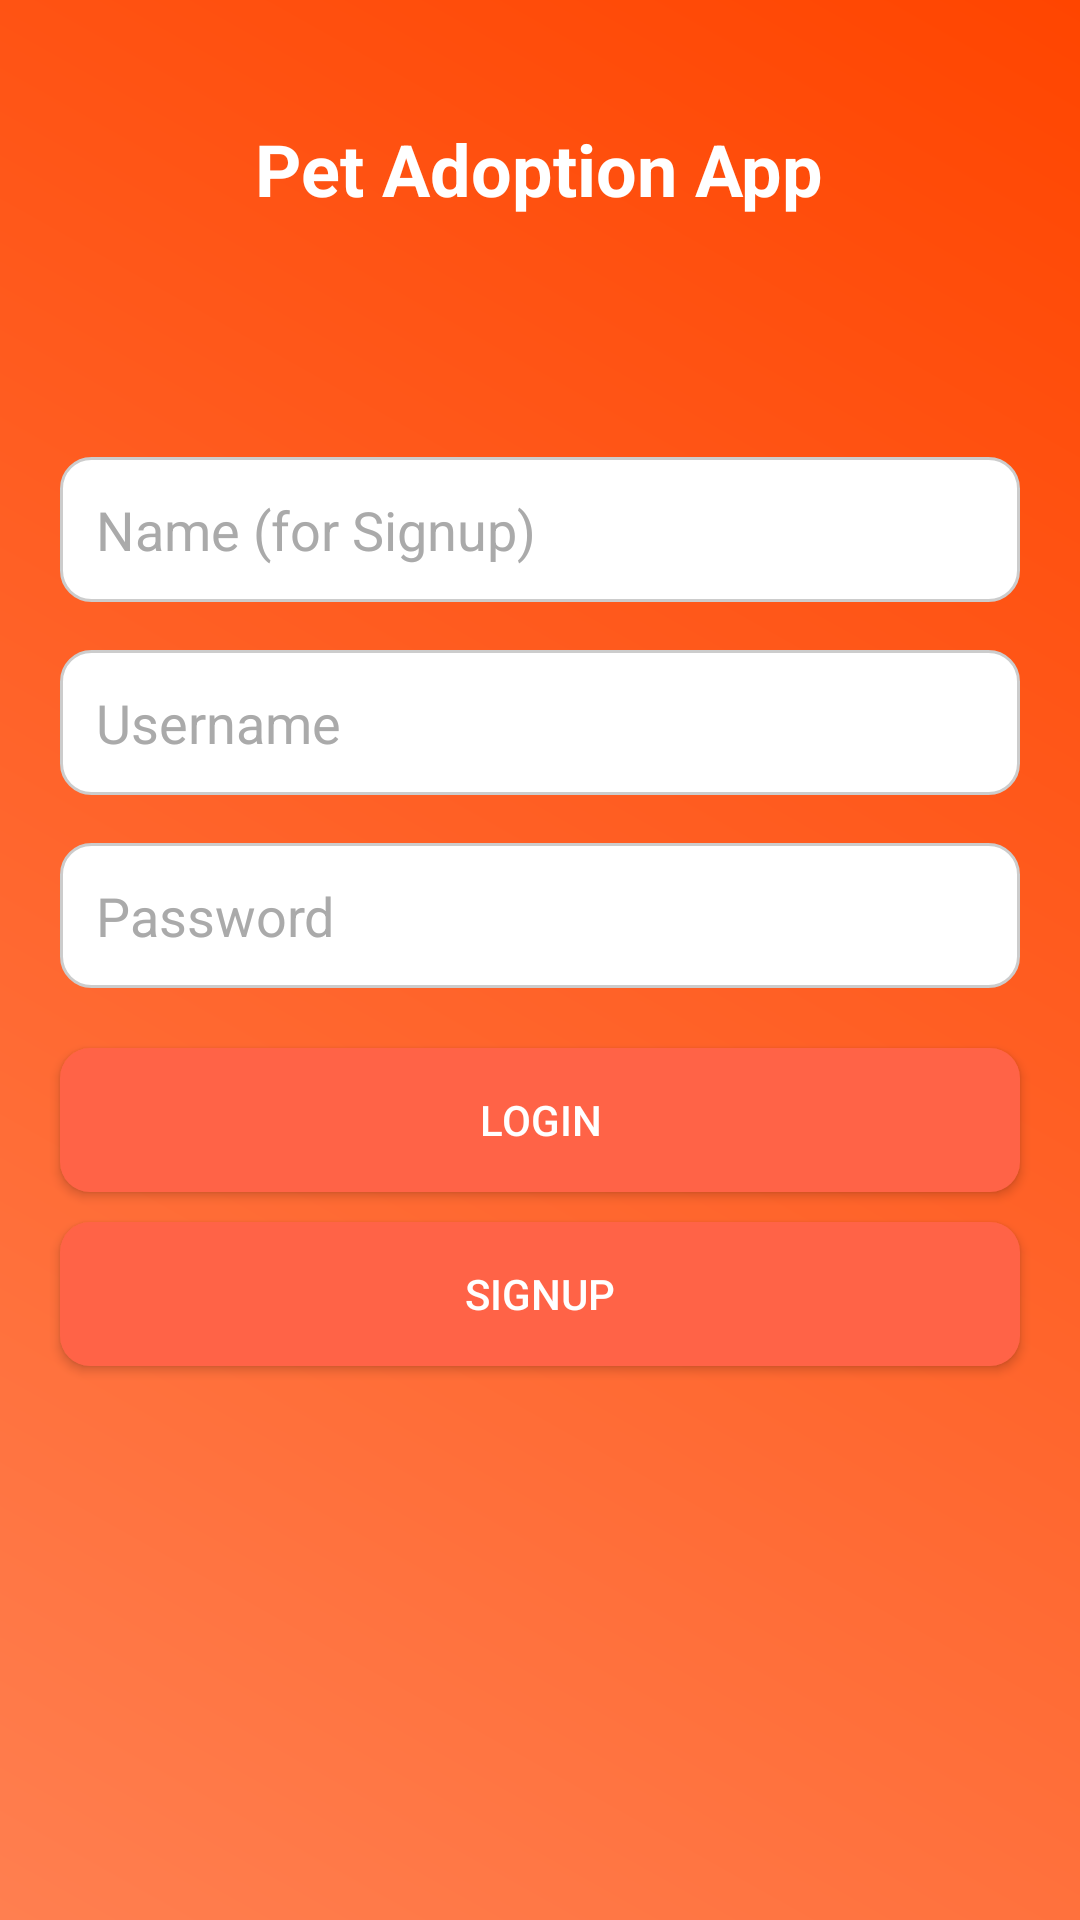

Reconstruct the res/layout file that produces this screen, plus the resources it refers to.
<!-- AndroidManifest.xml: application theme Theme.PetAdoptionApp -->
<!-- res/layout/activity_main.xml -->
<?xml version="1.0" encoding="utf-8"?>
<RelativeLayout xmlns:android="http://schemas.android.com/apk/res/android"
    android:layout_width="match_parent"
    android:layout_height="match_parent"
    android:background="@drawable/background_gradient">

    
    <TextView
        android:id="@+id/tvAppTitle"
        android:layout_width="wrap_content"
        android:layout_height="wrap_content"
        android:text="Pet Adoption App"
        android:textSize="24sp"
        android:textStyle="bold"
        android:textColor="@android:color/white"
        android:layout_centerHorizontal="true"
        android:layout_marginTop="40dp" />

    
    <EditText
        android:id="@+id/etName"
        android:layout_width="match_parent"
        android:layout_height="wrap_content"
        android:hint="Name (for Signup)"
        android:visibility="visible"
        android:background="@drawable/input_background"
        android:padding="12dp"
        android:layout_marginTop="80dp"
        android:layout_marginHorizontal="20dp"
        android:layout_below="@id/tvAppTitle"
        android:textColor="@android:color/black"
        android:textColorHint="@android:color/darker_gray" />

    
    <EditText
        android:id="@+id/etUsername"
        android:layout_width="match_parent"
        android:layout_height="wrap_content"
        android:hint="Username"
        android:background="@drawable/input_background"
        android:padding="12dp"
        android:layout_marginTop="16dp"
        android:layout_marginHorizontal="20dp"
        android:layout_below="@id/etName"
        android:textColor="@android:color/black"
        android:textColorHint="@android:color/darker_gray" />

    
    <EditText
        android:id="@+id/etPassword"
        android:layout_width="match_parent"
        android:layout_height="wrap_content"
        android:hint="Password"
        android:inputType="textPassword"
        android:background="@drawable/input_background"
        android:padding="12dp"
        android:layout_marginTop="16dp"
        android:layout_marginHorizontal="20dp"
        android:layout_below="@id/etUsername"
        android:textColor="@android:color/black"
        android:textColorHint="@android:color/darker_gray" />

    
    <Button
        android:id="@+id/btnLogin"
        android:layout_width="match_parent"
        android:layout_height="wrap_content"
        android:text="Login"
        android:background="@drawable/button_background"
        android:textColor="@android:color/white"
        android:layout_marginTop="20dp"
        android:layout_marginHorizontal="20dp"
        android:layout_below="@id/etPassword" />

    
    <Button
        android:id="@+id/btnSignup"
        android:layout_width="match_parent"
        android:layout_height="wrap_content"
        android:text="Signup"
        android:background="@drawable/button_background"
        android:textColor="@android:color/white"
        android:layout_marginTop="10dp"
        android:layout_marginHorizontal="20dp"
        android:layout_below="@id/btnLogin" />
</RelativeLayout>
<!-- resources referenced by this layout -->
<resources>
  <!-- drawable background_gradient (drawable) -->
  <?xml version="1.0" encoding="utf-8"?>
  <layer-list xmlns:android="http://schemas.android.com/apk/res/android">
      <item>
          <shape android:shape="rectangle">
              <gradient
                  android:startColor="#FF7F50"
                  android:endColor="#FF4500"
                  android:angle="45" />
          </shape>
      </item>
  </layer-list>
  <!-- drawable button_background (drawable) -->
  <?xml version="1.0" encoding="utf-8"?>
  <selector xmlns:android="http://schemas.android.com/apk/res/android">
      <item android:state_pressed="true">
          <shape android:shape="rectangle">
              <solid android:color="#FF4500" />
              <corners android:radius="10dp" />
          </shape>
      </item>
      <item>
          <shape android:shape="rectangle">
              <solid android:color="#FF6347" />
              <corners android:radius="10dp" />
          </shape>
      </item>
  </selector>
  <!-- drawable input_background (drawable) -->
  <?xml version="1.0" encoding="utf-8"?>
  <shape xmlns:android="http://schemas.android.com/apk/res/android" android:shape="rectangle">
      <solid android:color="#FFFFFF" />
      <corners android:radius="10dp" />
      <stroke android:width="1dp" android:color="#CCCCCC" />
  </shape>
  <style name="Theme.PetAdoptionApp" parent="Base.Theme.PetAdoptionApp" />
  <style name="Base.Theme.PetAdoptionApp" parent="Theme.Material3.DayNight.NoActionBar">
          
          
      </style>
</resources>
